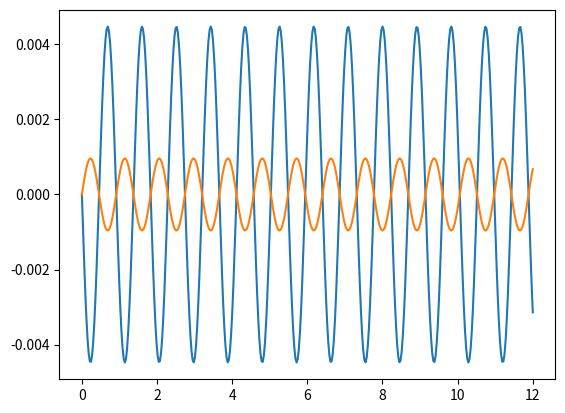

This chart was generated by the following Python code:
# -*- coding: utf-8 -*-
"""
Created on Wed Jun 17 21:20:38 2020

[redacted]
"""
import numpy as np
import scipy.linalg 
from scipy import linalg
import matplotlib.pyplot as plot

n1=np.array([1.0, 0.0, 0.0, 1.0])
n1_column=n1.reshape((4,1))
n1_matris= n1_column* (1./2.**0.5)
N1=n1_matris* n1_matris.transpose()

n2=np.array([0.0, 1.0, 1.0, 0.0])
n2_column=n2.reshape((4,1))
n2_matris= n2_column*(1.0/2.0**0.5)
N2=n2_matris* n2_matris.transpose()

I=np.eye(4)
G= I-(N1+N2)
R= I-(2*G)
print("Gramm Schmit")
print(G)
print("R is : ")
print(R)
# for eigenvalue , eigenvector
print("----------------------")
[eigenvalues,eigenvectors]=np.linalg.eigh(R)
print("eigenvalues are ")
print(eigenvalues)
print("------------")
print("eigenvectors are")
print(eigenvectors)
print("eigenvalues and eigenvectors are founded")

#Md matrice
Wo=1.0
M1= np.array([-3.0, 2.0, 0.0, 0.0])
M2=np.array([2/5, -1.0, 3/5, 0.0])
M3=np.array([0.0, 3/5, -1.0, 2/5])
M4=np.array([0.0, 0.0, 2.0, -3.0])
Md=(np.array([M1,M2,M3,M4]))*Wo
print("Md is not symmetric.")
print(Md)
print("Md and R are commute.")
# multiple Md and  R matrices
matris1=[[0 for a in range(4)] for b in range(4)]
for i in range(len(Md)):
    for j in range(len(R[0])):
        for k in range(len(R)):
            matris1[i][j] += Md[i][k]*R[k][j]
            

matris2=[[0 for a in range(4)] for b in range(4)]
for i in range(len(R)):
    for j in range(len(Md[0])):
        for k in range(len(Md)):
            matris2[i][j] += R[i][k]*Md[k][j]
            
carpim= [[matris1[i][j] - matris2[i][j] for j in range(len(matris1[0]))] 
for i in range(len(matris1))]   

for carpim_sonucu in carpim:
    print(carpim_sonucu)

# for V1 matrice
print("V1 matrisi :")
Va_=np.array([1.0, 0.0, -1.0, 0.0])
Vb_=np.array([0.0, -1.0, 0.0, -1.0])
Vc_=np.array([0.0, 1.0, 0.0, -1.0])
Vd_=np.array([-1.0, 0.0, -1.0, 0.0])
V1_=(np.array([Va_,Vb_,Vc_,Vd_]))*(2.0**-0.5)
V1=V1_.reshape((4,4))
V1_trans=V1.transpose()

print(V1)
print("-------------------------")
print("V1 matrisi Transposu : ")
V1_trans=V1.transpose()
print(V1_trans)

print("Md' matrice : ")
matris1=[[0 for a in range(4)] for b in range(4)]
for i in range(len(V1_trans)):
    for j in range(len(Md[0])):
        for k in range(len(Md)):
            matris1[i][j] += V1_trans[i][k]*Md[k][j]
            

matris3=[[0 for a in range(4)] for b in range(4)]
for i in range(len(matris1)):
    for j in range(len(V1[0])):
        for k in range(len(V1)):
            matris3[i][j] += matris1[i][k]*V1[k][j]

for Md_ussu in matris3:
    print(Md_ussu)

print("\n")
print("eigenvalues and eigenvectors of V2 matris :")
(Eigenvalue, Eigenvector) = np.linalg.eig(matris3)

print("\n Eigenvalues:" , Eigenvalue,)
print(" \n Eigenvectors:", Eigenvector)
print("\n")

V2=Eigenvector
print("V2 matrice : ")
print(V2)
V2_inverse=linalg.inv(V2)
print("Inverse of V2 : ")
print(V2_inverse)

#to find lamda(diagonal matrice) 
print(" Diagonal Matrice : ")
mat1=[[0 for a in range(4)] for b in range(4)]
for i in range(len(V2_inverse)):
    for j in range(len(matris3[0])):
        for k in range(len(matris3)):
            mat1[i][j] += V2_inverse[i][k]*matris3[k][j]
            

mat2=[[0 for a in range(4)] for b in range(4)]
for i in range(len(mat1)):
    for j in range(len(V2[0])):
        for k in range(len(V2)):
            mat2[i][j] += mat1[i][k]*V2[k][j]

for diagonal in mat2:
    print(diagonal)

print("\n")
print("eigenvectors of Md")
mul1=[[0 for a in range(4)] for b in range(4)]
for i in range(len(V1)):
    for j in range(len(V2[0])):
        for k in range(len(V2)):
            mul1[i][j] += V1[i][k]*V2[k][j]

for eig_Md in mul1:
     print(eig_Md)       

e_1=np.array([-0.69, 0.148, -0.148, 0.690])
eigh_1=e_1.reshape((4,1))
eigh_t1=eigh_1.transpose()
e_2=np.array([0.516, 0.4737, -0.4737, -0.5161])
eigh_2=e_2.reshape((4,1))
eigh_t2=eigh_2.transpose()
e_3=np.array([0.7, -0.09687, -0.09687, 0.7])
eigh_3=e_3.reshape((4,1))
eigh_t3=eigh_3.transpose()
e_4=np.array([0.403, 0.580, 0.580, 0.403])
eigh_4=e_4.reshape((4,1))
eigh_t4=eigh_4.transpose()
eigh=np.array([eigh_1, eigh_2, eigh_3, eigh_4])

#özvektörleri birbirleriyle çarparken ilikinin transposunu aldım ki matris
#çarpımı yapabileyim.
print("-------------------------------------------")
print("\n")
print("Md is not orthogonal matrice.")

print("multiple eigenvector 1 and eigenvector 2 ")
c1_2=np.matmul(eigh_t1,eigh_2)
print(c1_2)

print("multiple eigenvector 1 and eigenvector 3 ")
c1_3=np.matmul(eigh_t1,eigh_3)
print(c1_3)

print("multiple eigenvector 1 and eigenvector 4 ")
c1_4=np.matmul(eigh_t1,eigh_4)
print(c1_4)

print("multiple eigenvector 2 and eigenvector 3 ")
c2_3=np.matmul(eigh_t2,eigh_3)
print(c2_3)

print("multiple eigenvector 3 and eigenvector 4 ")
c3_4=np.matmul(eigh_t3,eigh_4)
print(c3_4)

print("multiple eigenvector 2 and eigenvector 4 ")
c2_4=np.matmul(eigh_t2,eigh_4)
print(c2_4)


print("multiple eigenvector 1 and eigenvector 1 ")
c1_1=np.matmul(eigh_t1,eigh_1)
print(c1_1)


print("multiple eigenvector 2 and eigenvector 2 ")
c2_2=np.matmul(eigh_t2,eigh_2)
print(c2_2)


print("multiple eigenvector 3 and eigenvector 3 ")
c3_3=np.matmul(eigh_t3,eigh_3)
print(c3_3)


print("multiple eigenvector 4 and eigenvector 4 ")
c4_4=np.matmul(eigh_t4,eigh_4)
print(c4_4)

m=1.0
m1=m
m2=5*m
m3=5*m
m4=m

z1=np.array([m1,0,0,0])
z2=np.array([0,m2,0,0])
z3=np.array([0,0,m3,0])
z4=np.array([0,0,0,m4])
Z=np.array([z1,z2,z3,z4])

#K matrice     
m=1.0
w0=1.0

k1=m*(w0**2)
k2=2*m*(w0**2)
k3=3*m*(w0**2)
k4=2*m*(w0**2)
k5=m*(w0**2)

k1=np.array([-k1-k2, k2, 0.0, 0.0])
k2=np.array([k2, -k2-k3, k3, 0.0])
k3=np.array([0.0, k3, -k3-k4, k4])
k4=np.array([0.0, 0.0, k4, -k4-k5])
K=np.array([k1,k2,k3,k4])
print("K matrisi")
print(K)
print("\n")

(e__value, e__vector)=scipy.linalg.eigh(K,Z)
v0=np.array(e__vector[:,0])
v1=np.array(e__vector[:,1])
v2=np.array(e__vector[:,2])
v3=np.array(e__vector[:,3])
print("Eigenvalues :")
print(e__value)
print("Eigenvectors :")
print(e__vector)
print('Other orthogonality situations')

for i in range(4):
 for j in range(4):
     n=0.0
     for k in range(4):
         n+=Z[k,k]*e__vector[k,i]*e__vector[k,j] 
     print('i=',i,' j=',j,' ',n)
 
wi_1= -3.43578167
wi_2= -3.27797338
wi_3= -1.16421833
wi_4= -0.12202662

vi_1=np.array([-0.63567201, 0.13850711, -0.13850711, 0.63567201])
vi1=vi_1.reshape((4,1))
vi1_t=vi1.transpose()

vi_2=np.array([0.67524838, -0.09385054, -0.09385054, 0.67524838])
vi2=vi_2.reshape((4,1))
vi2_t=vi2.transpose()

vi_3=np.array([-0.3097113, -0.28428117, 0.28428117,  0.3097113])
vi3=vi_3.reshape((4,1))
vi3_t=vi3.transpose()

vi_4=np.array([-0.20985619, -0.30198026, -0.30198026, -0.20985619])
vi4=vi_4.reshape((4,1))
vi4_t=vi4.transpose()

x0=1.0
F0=m*(w0**2)*x0
W_maks=np.abs(wi_1)
W=2*W_maks

Force=np.array([0.0, 0.0, 1.0, 0.0])
Force*=F0
x1=np.dot(v0,Force)/(e__value[0]**2-W**2)*v0[0]
x1+=np.dot(v1,Force)/(e__value[1]**2-W**2)*v1[0]
x1+=np.dot(v2,Force)/(e__value[2]**2-W**2)*v2[0]
x1+=np.dot(v3,Force)/(e__value[3]**2-W**2)*v3[0]
print("x1")
print(x1)
x2=np.dot(v0,Force)/(e__value[0]**2-W**2)*v0[1]
x2+=np.dot(v1,Force)/(e__value[1]**2-W**2)*v1[1]
x2+=np.dot(v2,Force)/(e__value[2]**2-W**2)*v2[1]
x2+=np.dot(v3,Force)/(e__value[3]**2-W**2)*v3[1]
print("x2")
print(x2)

x3=np.dot(v0,Force)/(e__value[0]**2-W**2)*v0[2]
x3+=np.dot(v1,Force)/(e__value[1]**2-W**2)*v1[2]
x3+=np.dot(v2,Force)/(e__value[2]**2-W**2)*v2[2]
x3+=np.dot(v3,Force)/(e__value[3]**2-W**2)*v3[2]
print("x3")
print(x3)

x4=np.dot(v0,Force)/(e__value[0]**2-W**2)*v0[3]
x4+=np.dot(v1,Force)/(e__value[1]**2-W**2)*v1[3]
x4+=np.dot(v2,Force)/(e__value[2]**2-W**2)*v2[3]
x4+=np.dot(v3,Force)/(e__value[3]**2-W**2)*v3[3]
print("x4")
print(x4)

t=np.linspace(0.0,12.,400)
plot.plot(t,x3*np.sin(W*t),t,x4*np.sin(W*t))
plot.show()













     


          


    






